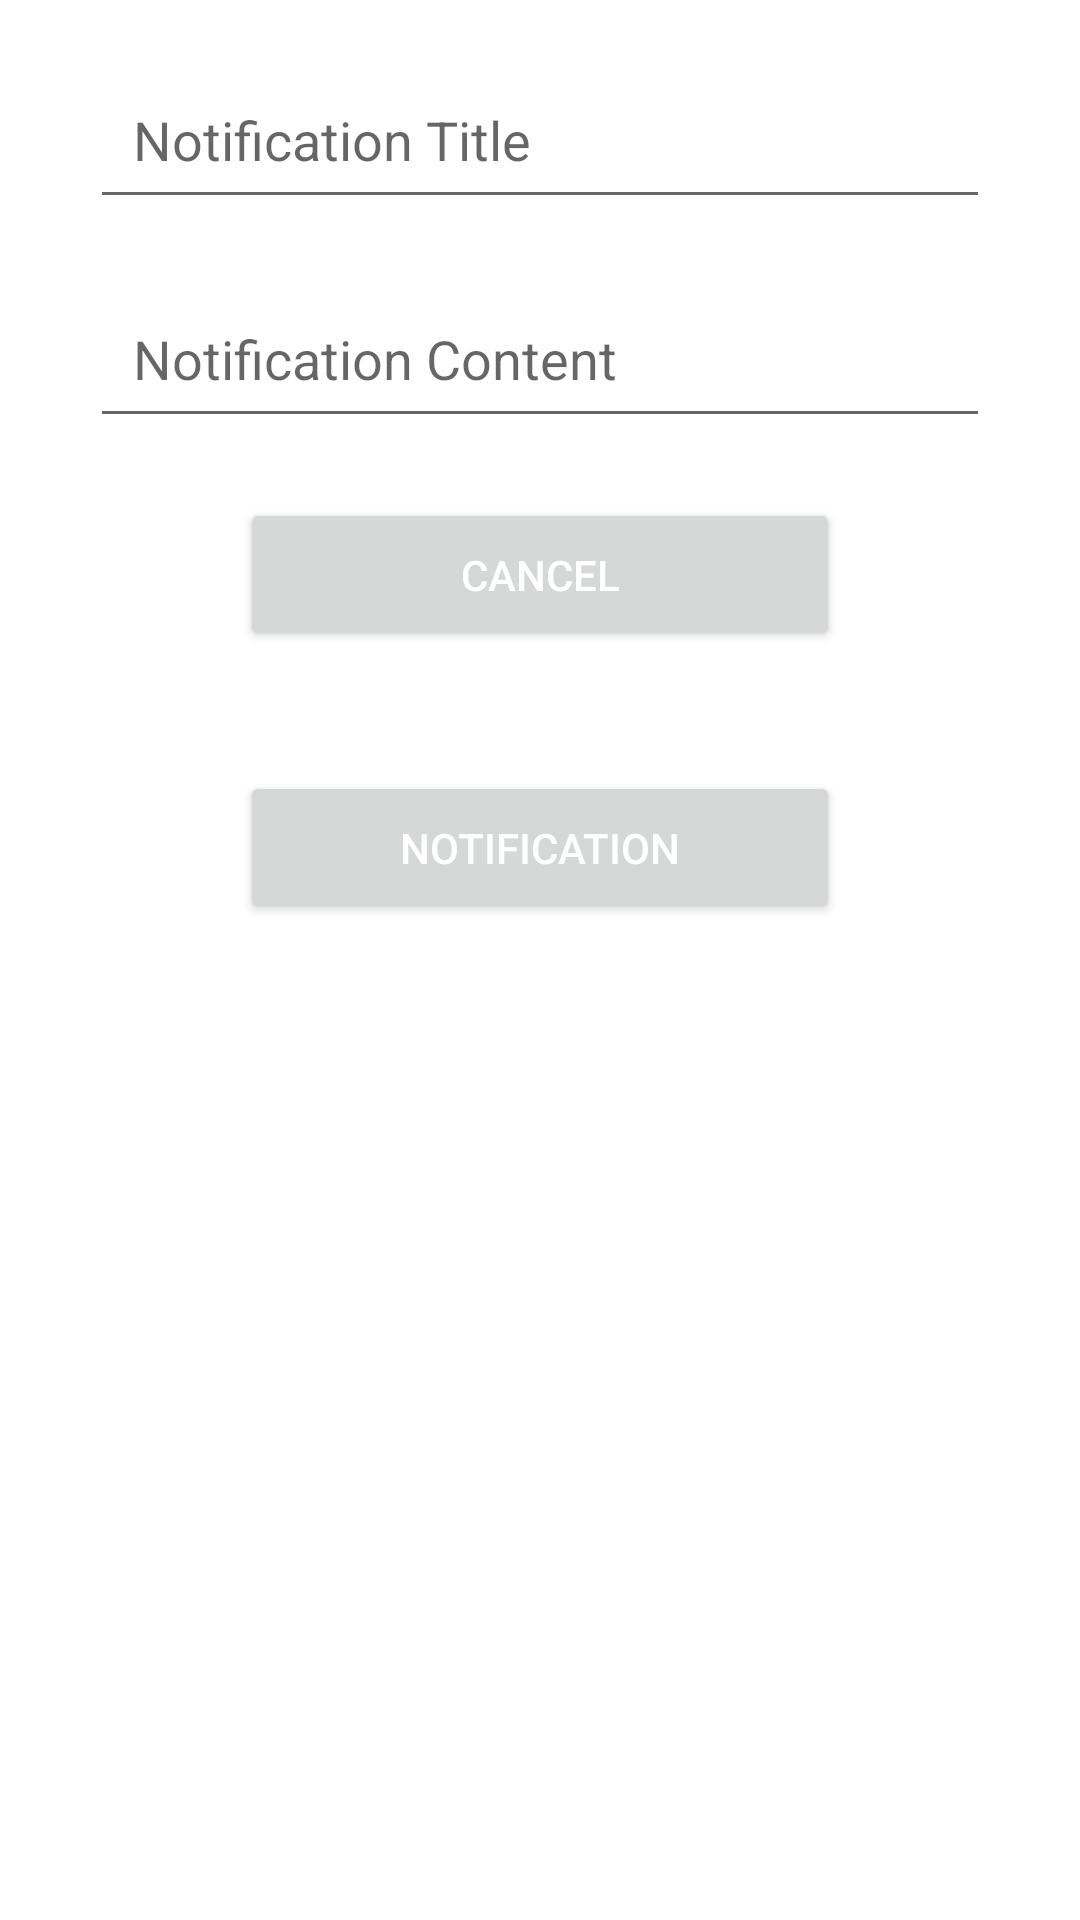

Reconstruct the res/layout file that produces this screen, plus the resources it refers to.
<!-- AndroidManifest.xml: application theme Theme.ImmunizationManager -->
<!-- res/layout/activity_reminders.xml -->
<?xml version="1.0" encoding="utf-8"?>
<LinearLayout
    xmlns:android="http://schemas.android.com/apk/res/android" android:layout_width="match_parent"
    android:layout_height="match_parent"
    android:orientation="vertical">

    <EditText
        android:id="@+id/notificationName"
        android:layout_width="300dp"
        android:layout_height="53dp"
        android:layout_marginTop="20dp"
        android:padding="10dp"
        android:hint=" Notification Title"
        android:layout_gravity="center_horizontal"
        />

    <EditText
        android:id="@+id/notificationContent"
        android:layout_width="300dp"
        android:layout_height="53dp"
        android:layout_gravity="center_horizontal"
        android:layout_marginTop="20dp"
        android:hint=" Notification Content"
        android:padding="10dp" />

    <Button
        android:id="@+id/notificationCancel"
        android:layout_width="200dp"
        android:layout_height="51dp"
        android:layout_marginTop="20dp"
        android:layout_gravity="center"
        android:text="Cancel"
        android:textColor="@color/white"
        android:layout_marginBottom="20dp"/>
    <Button
        android:id="@+id/notification"
        android:layout_width="200dp"
        android:layout_height="51dp"
        android:layout_marginTop="20dp"
        android:layout_gravity="center"
        android:text="notification"
        android:textColor="@color/white"
        android:layout_marginBottom="20dp"/>


</LinearLayout>
<!-- resources referenced by this layout -->
<resources>
  <color name="white">#FFFFFFFF</color>
  <style name="Theme.ImmunizationManager" parent="Theme.MaterialComponents.DayNight.NoActionBar">
          
          <item name="colorPrimary">@color/darkBlue</item>
          <item name="colorPrimaryVariant">@color/darkBlue</item>
          <item name="colorOnPrimary">@color/darkBlue</item>
          
  
          <item name="colorSecondaryVariant">@color/darkBlue</item>
          <item name="colorOnSecondary">@color/black</item>
          
          <item name="android:statusBarColor" tools:targetApi="l">?attr/colorPrimaryVariant</item>
          
  
          <item name="android:navigationBarColor" tools:targetApi="l">?attr/colorPrimaryVariant</item>
      </style>
  <color name="darkBlue">#31628b</color>
  <color name="black">#FF000000</color>
</resources>
